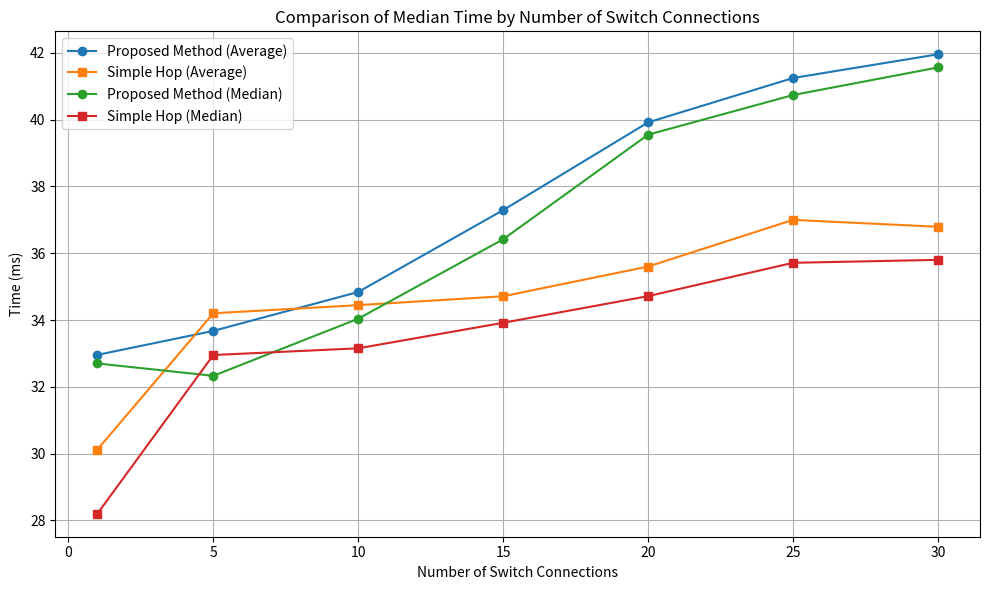
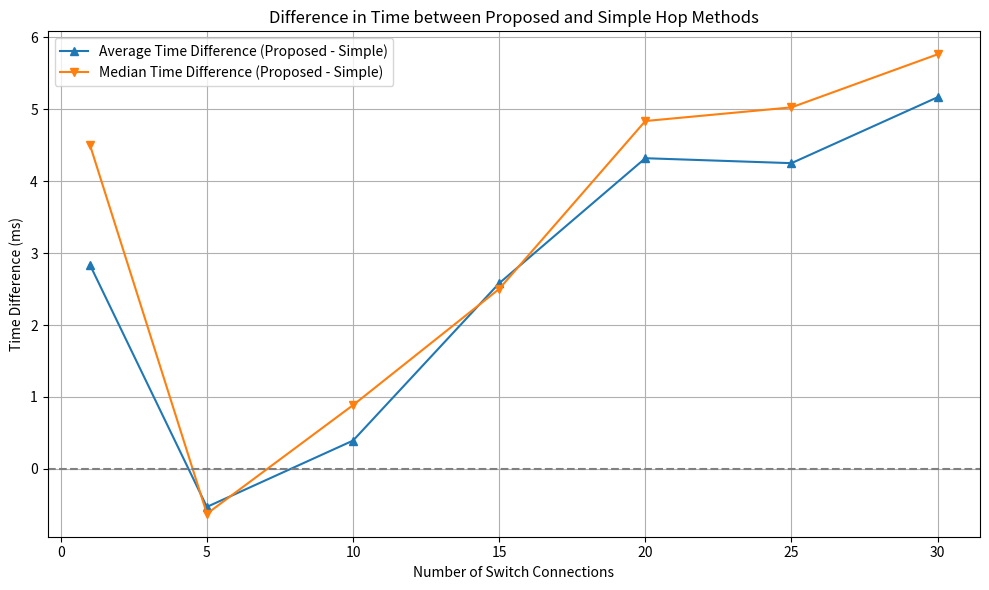

Write the Python code that produced these figures, in order.
import matplotlib.pyplot as plt

# データの抽出
switch_counts = [1, 5, 10, 15, 20, 25, 30]
proposed_avg = [0.03295540809631348, 0.03367409229278564, 0.034839489459991456, 0.037291924158732094, 0.039919266700744624, 0.04124782848358154, 0.04195765813191731]
simple_avg = [0.030119919776916505, 0.034201622009277344, 0.034445543289184574, 0.034711809158325196, 0.03560165166854859, 0.03699892711639405, 0.0367926279703776]
proposed_median = [0.032698631286621094, 0.0323289155960083, 0.03403925895690918, 0.03641808032989502, 0.039549785852432254, 0.04073760032653809, 0.041563141345977786]
simple_median = [0.028197884559631348, 0.03295145034790039, 0.033152639865875244, 0.033916807174682616, 0.034715396165847776, 0.035713396072387694, 0.035801676909128825]

# 秒をミリ秒に変換
proposed_avg_ms = [x * 1000 for x in proposed_avg]
simple_avg_ms = [x * 1000 for x in simple_avg]

# # グラフの描画
# plt.figure(figsize=(10, 6))
# plt.plot(switch_counts, proposed_avg_ms, marker='o', label='Proposed Method')
# plt.plot(switch_counts, simple_avg_ms, marker='s', label='Simple Hop')
# plt.xlabel('Number of Switch Connections')
# plt.ylabel('Average Time (ms)')
# plt.title('Comparison of Time by Number of Switch Connections')
# plt.legend()
# plt.grid(True)
# plt.tight_layout()
# plt.show()



# 中央値データ（秒）
# proposed_median = []
# simple_median = []

# ミリ秒へ変換
proposed_median_ms = [x * 1000 for x in proposed_median]
simple_median_ms = [x * 1000 for x in simple_median]

# 差分（提案手法 - 単純ホップ）の計算（ミリ秒）
diff_avg_ms = [p - s for p, s in zip(proposed_avg_ms, simple_avg_ms)]
diff_median_ms = [p - s for p, s in zip(proposed_median_ms, simple_median_ms)]

# # グラフの描画（中央値）
# plt.figure(figsize=(10, 6))
# plt.plot(switch_counts, proposed_median_ms, marker='o', label='Proposed Method')
# plt.plot(switch_counts, simple_median_ms, marker='s', label='Simple Hop')
# plt.xlabel('Number of Switch Connections')
# plt.ylabel('Median Time (ms)')
# plt.title('Comparison of Median Time by Number of Switch Connections')
# plt.legend()
# plt.grid(True)
# plt.tight_layout()
# plt.show()

# 平均値と中央値ともに表示
plt.figure(figsize=(10, 6))
plt.plot(switch_counts, proposed_avg_ms, marker='o', label='Proposed Method (Average)')
plt.plot(switch_counts, simple_avg_ms, marker='s', label='Simple Hop (Average)')
plt.plot(switch_counts, proposed_median_ms, marker='o', label='Proposed Method (Median)')
plt.plot(switch_counts, simple_median_ms, marker='s', label='Simple Hop (Median)')
plt.xlabel('Number of Switch Connections')
plt.ylabel('Time (ms)')
plt.title('Comparison of Median Time by Number of Switch Connections')
plt.legend()
plt.grid(True)
plt.tight_layout()
plt.show()

# グラフの描画（差分）
plt.figure(figsize=(10, 6))
plt.plot(switch_counts, diff_avg_ms, marker='^', label='Average Time Difference (Proposed - Simple)')
plt.plot(switch_counts, diff_median_ms, marker='v', label='Median Time Difference (Proposed - Simple)')
plt.axhline(0, color='gray', linestyle='--')
plt.xlabel('Number of Switch Connections')
plt.ylabel('Time Difference (ms)')
plt.title('Difference in Time between Proposed and Simple Hop Methods')
plt.legend()
plt.grid(True)
plt.tight_layout()
plt.show()
